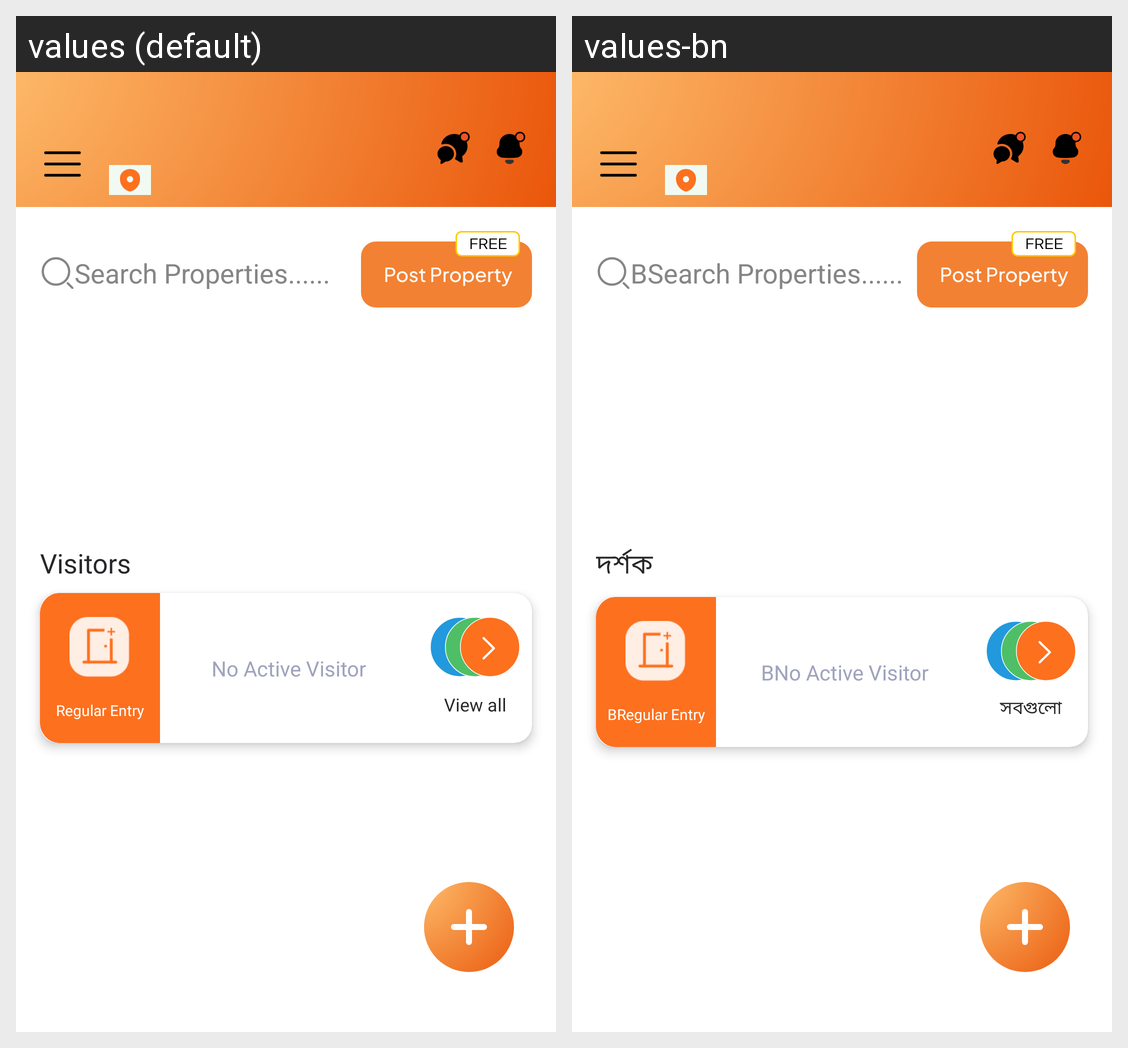

This grid shows one Android layout under two languages. Give, for every string resource on the screen, its name, the default text and each shown locale's text.
Android screen res/layout/fragment_owner_home.xml rendered under 2 locales, left to right: values (default), values-bn. Device: Nexus 5 (rendered at 1080×1920; each locale shown at half size, 540×960, under a caption strip naming it); theme Theme.Intercom.
Strings drawn on this screen, with the default value and each locale's value (text and hints the layout hard-codes, and strings that could not be matched under every locale, appear in the picture but are not listed):

search_properties
  values: Search Properties......
  values-bn: BSearch Properties......

visitors
  values: Visitors
  values-bn: দর্শক

regular_entry
  values: Regular Entry
  values-bn: BRegular Entry

no_active_visitor
  values: No Active Visitor
  values-bn: BNo Active Visitor

view_all
  values: View all
  values-bn: সবগুলো
